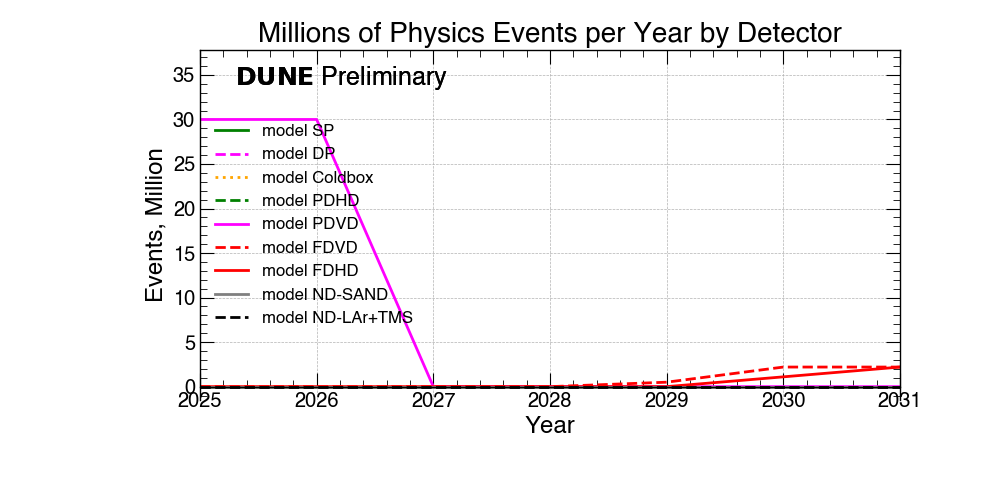

Data behind this chart, as committed beside it:
Detectors, 2025, 2026, 2027, 2028, 2029, 2030, 2031
SP, 0.0, 0.0, 0.0, 0.0, 0.0, 0.0, 0.0
DP, 0.0, 0.0, 0.0, 0.0, 0.0, 0.0, 0.0
Coldbox, 0.0, 0.0, 0.0, 0.0, 0.0, 0.0, 0.0
PDHD, 0.0, 0.0, 0.0, 0.0, 0.0, 0.0, 0.0
PDVD, 30.0, 30.0, 0.0, 0.0, 0.0, 0.0, 0.0
FDVD, 0.0, 0.0, 0.0, 0.0, 0.5, 2.2, 2.2
FDHD, 0.0, 0.0, 0.0, 0.0, 0.0, 1.1, 2.2
ND-SAND, 0.0, 0.0, 0.0, 0.0, 0.0, 0.0, 0.0
ND-LAr+TMS, 0.0, 0.0, 0.0, 0.0, 0.0, 0.0, 0.0
